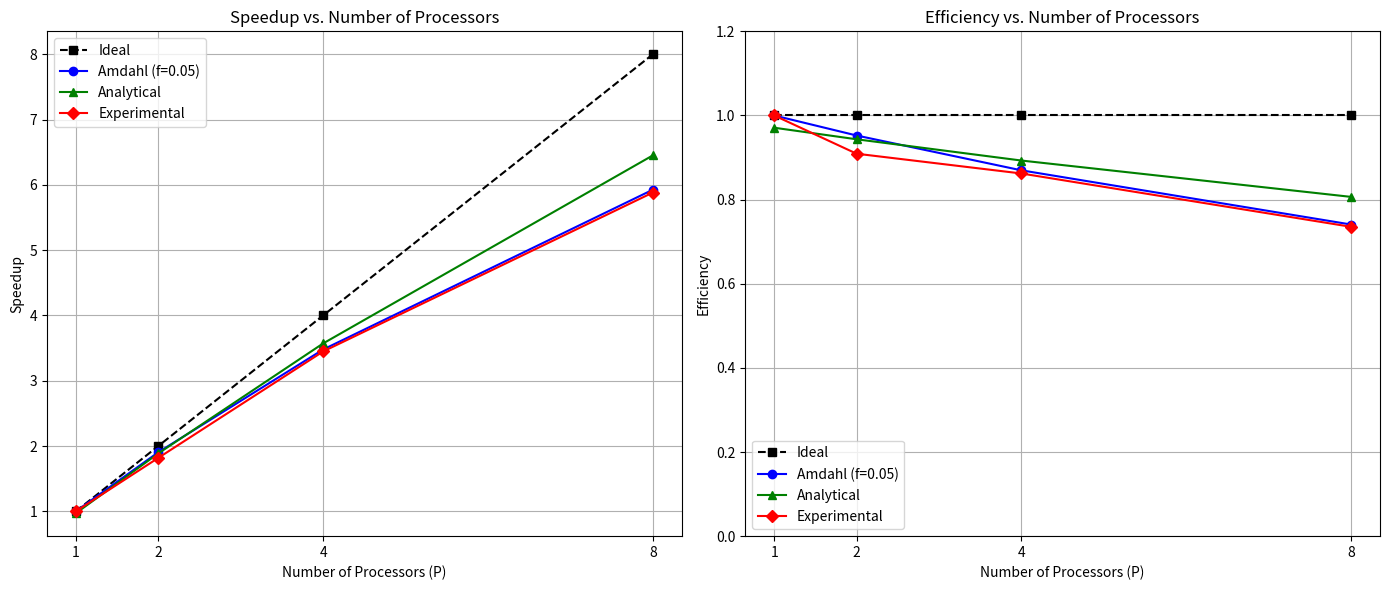

The script that saved this image:
import numpy as np
import matplotlib.pyplot as plt

# ===== ใส่ค่า runtime จากการทดลองของคุณ =====
T_seq = 10.0   # เวลา sequential (วินาที) - แก้ตามผลจริง

# Experimental runtimes [P=1, P=2, P=4, P=8]
T_exp = [10.0, 5.5, 2.9, 1.7]   # แก้ตามผลจริง

# ============================================
P_values = [1, 2, 4, 8]

# --- Speedup Experimental ---
S_exp = [T_seq / t for t in T_exp]

# --- Ideal Speedup ---
S_ideal = P_values

# --- Amdahl's Law ---
# ประมาณ f (fraction sequential) จาก overhead เช่น 5%
f = 0.05
S_amdahl = [1 / (f + (1 - f) / p) for p in P_values]

# --- Analytical Model ---
# T_parallel = T_comm + T_comp/p  (สมมติ T_comm = 0.3s คงที่)
T_comm = 0.3   # overhead การสื่อสาร (แก้ตามผลจริง)
S_analytical = [T_seq / (T_comm + T_seq / p) for p in P_values]

# ===== Plot Speedup =====
fig, (ax1, ax2) = plt.subplots(1, 2, figsize=(14, 6))

ax1.plot(P_values, S_ideal,    'k--',  marker='s', label='Ideal')
ax1.plot(P_values, S_amdahl,   'b-o',  label=f"Amdahl (f={f})")
ax1.plot(P_values, S_analytical,'g-^', label='Analytical')
ax1.plot(P_values, S_exp,      'r-D',  label='Experimental')
ax1.set_xlabel('Number of Processors (P)')
ax1.set_ylabel('Speedup')
ax1.set_title('Speedup vs. Number of Processors')
ax1.legend()
ax1.grid(True)
ax1.set_xticks(P_values)

# ===== Plot Efficiency =====
E_ideal      = [1.0] * len(P_values)
E_amdahl     = [s / p for s, p in zip(S_amdahl, P_values)]
E_analytical = [s / p for s, p in zip(S_analytical, P_values)]
E_exp        = [s / p for s, p in zip(S_exp, P_values)]

ax2.plot(P_values, E_ideal,      'k--',  marker='s', label='Ideal')
ax2.plot(P_values, E_amdahl,     'b-o',  label=f"Amdahl (f={f})")
ax2.plot(P_values, E_analytical, 'g-^',  label='Analytical')
ax2.plot(P_values, E_exp,        'r-D',  label='Experimental')
ax2.set_xlabel('Number of Processors (P)')
ax2.set_ylabel('Efficiency')
ax2.set_title('Efficiency vs. Number of Processors')
ax2.legend()
ax2.grid(True)
ax2.set_xticks(P_values)
ax2.set_ylim(0, 1.2)

plt.tight_layout()
plt.savefig('performance_graphs.png', dpi=150)
plt.show()
print("Saved: performance_graphs.png")
